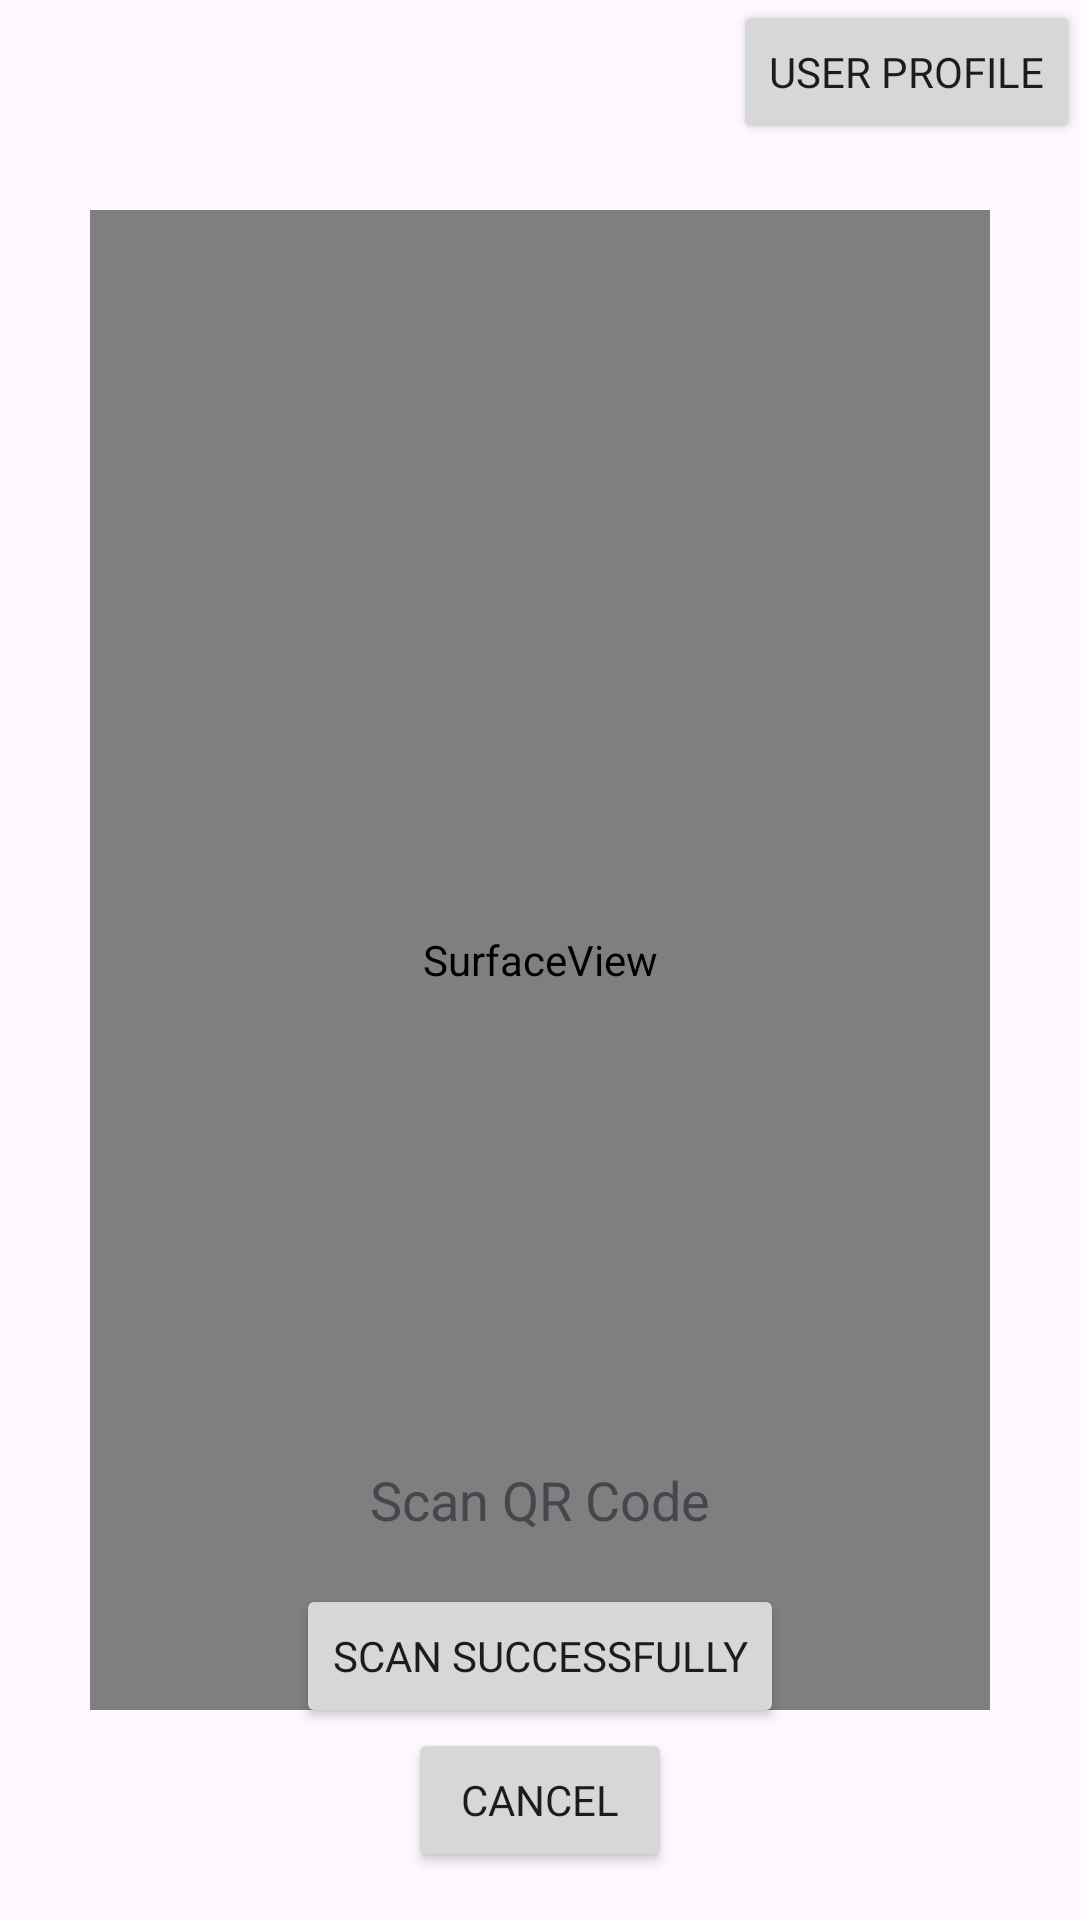

The Android layout XML behind this screen, and the referenced resources:
<!-- AndroidManifest.xml: application theme Theme.ProjectApp -->
<!-- res/layout/fragment_scan.xml -->
<?xml version="1.0" encoding="utf-8"?>
<RelativeLayout xmlns:android="http://schemas.android.com/apk/res/android"
    android:layout_width="match_parent"
    android:layout_height="match_parent">

    
    <SurfaceView
        android:id="@+id/cameraPreview"
        android:layout_width="300dp"
        android:layout_height="500dp"
        android:layout_centerInParent="true" />

    
    <TextView
        android:id="@+id/qrCodeTextView"
        android:layout_width="wrap_content"
        android:layout_height="wrap_content"
        android:layout_above="@id/linear_buttons"
        android:layout_centerHorizontal="true"
        android:text="Scan QR Code"
        android:fontFamily="@font/bold1"
        android:textSize="18sp" />

    
    <Button
        android:id="@+id/userButton"
        android:layout_width="wrap_content"
        android:layout_height="wrap_content"
        android:layout_alignParentEnd="true"
        android:layout_alignParentTop="true"
        android:fontFamily="@font/bold1"
        android:text="User Profile" />

    

    <LinearLayout
        android:id="@+id/linear_buttons"
        android:layout_width="match_parent"
        android:layout_height="wrap_content"
        android:orientation="vertical"
        android:layout_centerHorizontal="true"
        android:layout_alignParentBottom="true"
        android:padding="16dp">

        
        <Button
            android:id="@+id/scanSuccessButton"
            android:layout_width="wrap_content"
            android:layout_height="wrap_content"
            android:layout_gravity="center"
            android:fontFamily="@font/bold1"
            android:text="Scan Successfully" />
        <Button
            android:id="@+id/scan_fragment_cancel_button"
            android:layout_width="wrap_content"
            android:layout_height="wrap_content"
            android:layout_gravity="center"
            android:fontFamily="@font/bold1"
            android:text="CANCEL" />

    </LinearLayout>

</RelativeLayout>
<!-- resources referenced by this layout -->
<resources>
  <style name="Theme.ProjectApp" parent="Base.Theme.ProjectApp" />
  <style name="Base.Theme.ProjectApp" parent="Theme.Material3.DayNight.NoActionBar">
          
           <item name="colorPrimary">@color/statusBar</item>
      </style>
  <color name="statusBar">#F28C28</color>
</resources>
